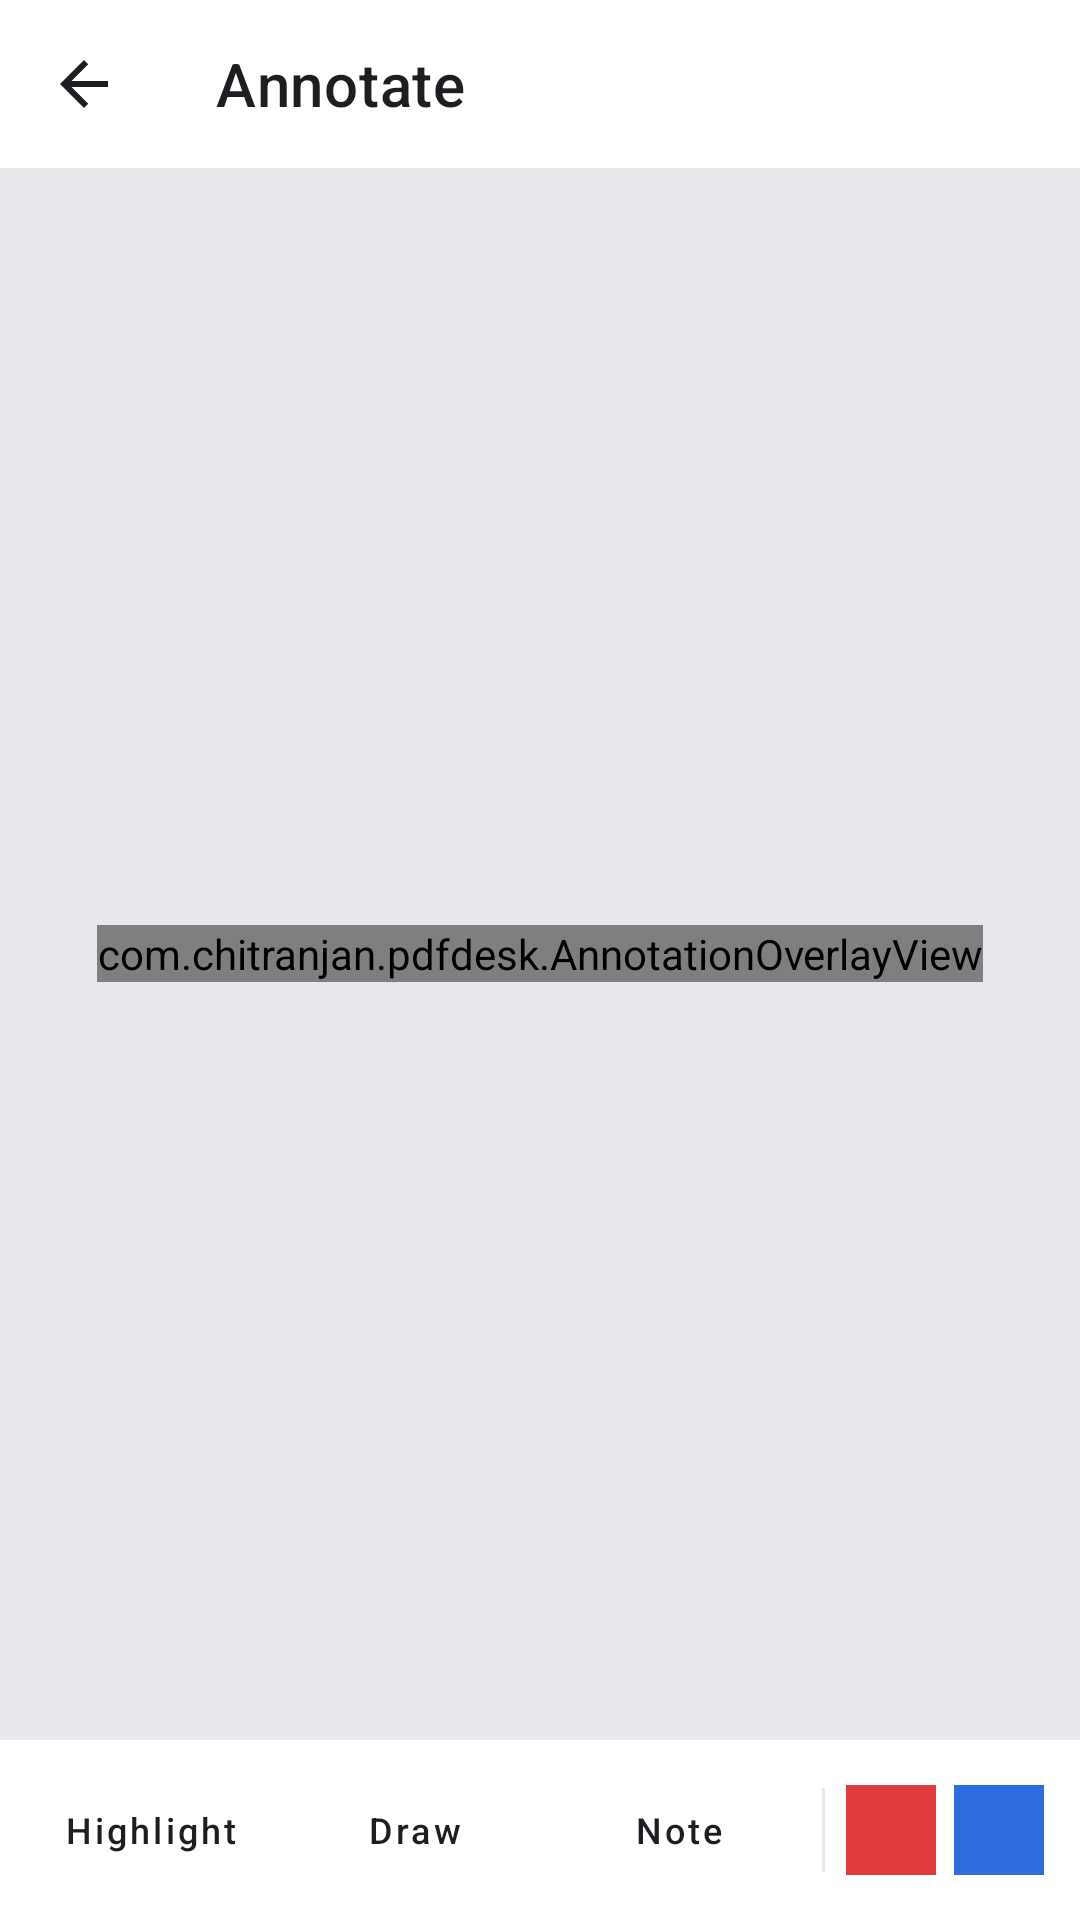

Android layout source for this screen:
<!-- AndroidManifest.xml: application theme Theme.PDFDesk -->
<!-- res/layout/activity_annotate.xml -->
<?xml version="1.0" encoding="utf-8"?>
<LinearLayout xmlns:android="http://schemas.android.com/apk/res/android"
    xmlns:app="http://schemas.android.com/apk/res-auto"
    android:layout_width="match_parent"
    android:layout_height="match_parent"
    android:orientation="vertical"
    android:background="@color/canvas">

    <com.google.android.material.appbar.MaterialToolbar
        android:id="@+id/toolbar"
        android:layout_width="match_parent"
        android:layout_height="?attr/actionBarSize"
        android:background="@color/chrome"
        app:popupTheme="@style/ThemeOverlay.MaterialComponents.Light"
        app:title="Annotate"
        app:titleTextColor="@color/on_chrome"
        app:navigationIcon="@drawable/ic_back" />

    <FrameLayout
        android:id="@+id/annotContainer"
        android:layout_width="match_parent"
        android:layout_height="0dp"
        android:layout_weight="1">
        <ImageView
            android:id="@+id/imgPage"
            android:layout_width="wrap_content"
            android:layout_height="wrap_content"
            android:layout_gravity="center"
            android:contentDescription="page" />
        <com.chitranjan.pdfdesk.AnnotationOverlayView
            android:id="@+id/overlay"
            android:layout_width="wrap_content"
            android:layout_height="wrap_content"
            android:layout_gravity="center" />
    </FrameLayout>

    <LinearLayout
        android:layout_width="match_parent"
        android:layout_height="wrap_content"
        android:background="@color/chrome"
        android:orientation="horizontal"
        android:gravity="center_vertical"
        android:padding="6dp">

        <com.google.android.material.button.MaterialButton
            android:id="@+id/btnHl"
            style="@style/Widget.MaterialComponents.Button.TextButton"
            android:layout_width="wrap_content"
            android:layout_height="wrap_content"
            android:text="Highlight"
            android:textAllCaps="false"
            android:textColor="@color/on_chrome"
            android:textSize="12sp" />
        <com.google.android.material.button.MaterialButton
            android:id="@+id/btnDraw"
            style="@style/Widget.MaterialComponents.Button.TextButton"
            android:layout_width="wrap_content"
            android:layout_height="wrap_content"
            android:text="Draw"
            android:textAllCaps="false"
            android:textColor="@color/on_chrome"
            android:textSize="12sp" />
        <com.google.android.material.button.MaterialButton
            android:id="@+id/btnNote"
            style="@style/Widget.MaterialComponents.Button.TextButton"
            android:layout_width="wrap_content"
            android:layout_height="wrap_content"
            android:text="Note"
            android:textAllCaps="false"
            android:textColor="@color/on_chrome"
            android:textSize="12sp" />

        <View android:layout_width="1dp" android:layout_height="28dp"
            android:layout_marginStart="4dp" android:layout_marginEnd="4dp"
            android:background="@color/divider" />

        <View android:id="@+id/col1"
            android:layout_width="30dp" android:layout_height="30dp"
            android:layout_margin="3dp" android:background="#E23B3B" />
        <View android:id="@+id/col2"
            android:layout_width="30dp" android:layout_height="30dp"
            android:layout_margin="3dp" android:background="#2D6CDF" />
        <View android:id="@+id/col3"
            android:layout_width="30dp" android:layout_height="30dp"
            android:layout_margin="3dp" android:background="#2E2A22" />

        <View android:layout_width="0dp" android:layout_height="1dp"
            android:layout_weight="1" />

        <com.google.android.material.button.MaterialButton
            android:id="@+id/btnUndo"
            style="@style/Widget.MaterialComponents.Button.TextButton"
            android:layout_width="wrap_content"
            android:layout_height="wrap_content"
            android:text="Undo"
            android:textAllCaps="false"
            android:textColor="@color/accent"
            android:textSize="12sp" />
    </LinearLayout>
</LinearLayout>
<!-- resources referenced by this layout -->
<resources>
  <color name="accent">#E0A62E</color>
  <color name="canvas">#E7E9ED</color>
  <color name="chrome">#FFFFFF</color>
  <color name="divider">#E4E6EA</color>
  <color name="on_chrome">#1C1E22</color>
  <!-- drawable ic_back (drawable) -->
  <vector xmlns:android="http://schemas.android.com/apk/res/android"
      android:width="24dp" android:height="24dp"
      android:viewportWidth="24" android:viewportHeight="24">
      <path android:fillColor="@color/text"
          android:pathData="M20,11 H7.83 l5.59,-5.59 L12,4 l-8,8 8,8 1.41,-1.41 L7.83,13 H20 v-2 z"/>
  </vector>
  <style name="Theme.PDFDesk" parent="Theme.MaterialComponents.Light.NoActionBar">
          <item name="colorPrimary">@color/accent</item>
          <item name="colorPrimaryVariant">@color/doc_icon</item>
          <item name="colorOnPrimary">@color/accent_ink</item>
          <item name="colorSecondary">@color/accent</item>
          <item name="colorSecondaryVariant">@color/accent</item>
          <item name="colorOnSecondary">@color/accent_ink</item>
          <item name="android:colorBackground">@color/bg</item>
          <item name="colorSurface">@color/surface</item>
          <item name="colorOnSurface">@color/text</item>
          <item name="android:statusBarColor">@color/surface</item>
          <item name="android:windowLightStatusBar">true</item>
          <item name="android:navigationBarColor">@color/surface</item>
          <item name="android:windowBackground">@color/bg</item>
      </style>
  <color name="text">#1C1E22</color>
  <color name="doc_icon">#C58F24</color>
  <color name="accent_ink">#1C1E22</color>
  <color name="bg">#F7F8FA</color>
  <color name="surface">#FFFFFF</color>
</resources>
